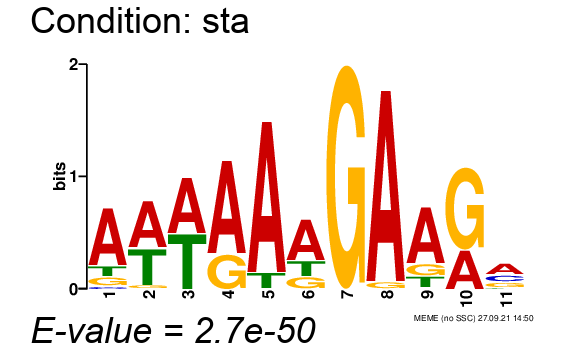

Values plotted in this chart, from the file beside it:
, position-1, position-2, position-3, position-4, position-5, position-6, position-7, position-8, position-9, position-10, position-11
A, 0.7143, 0.5346, 0.5023, 0.7235, 0.8986, 0.5945, 0.0, 0.9631, 0.6912, 0.3226, 0.4516
C, 0.04147, 0.0, 0.0, 0.0, 0.0, 0.0, 0.0, 0.0, 0.01383, 0.0, 0.2581
G, 0.1106, 0.04608, 0.0, 0.2765, 0.004608, 0.1751, 1.0, 0.03687, 0.1521, 0.6774, 0.2212
T, 0.1336, 0.4194, 0.4977, 0.0, 0.09677, 0.2304, 0.0, 0.0, 0.1429, 0.0, 0.06912
